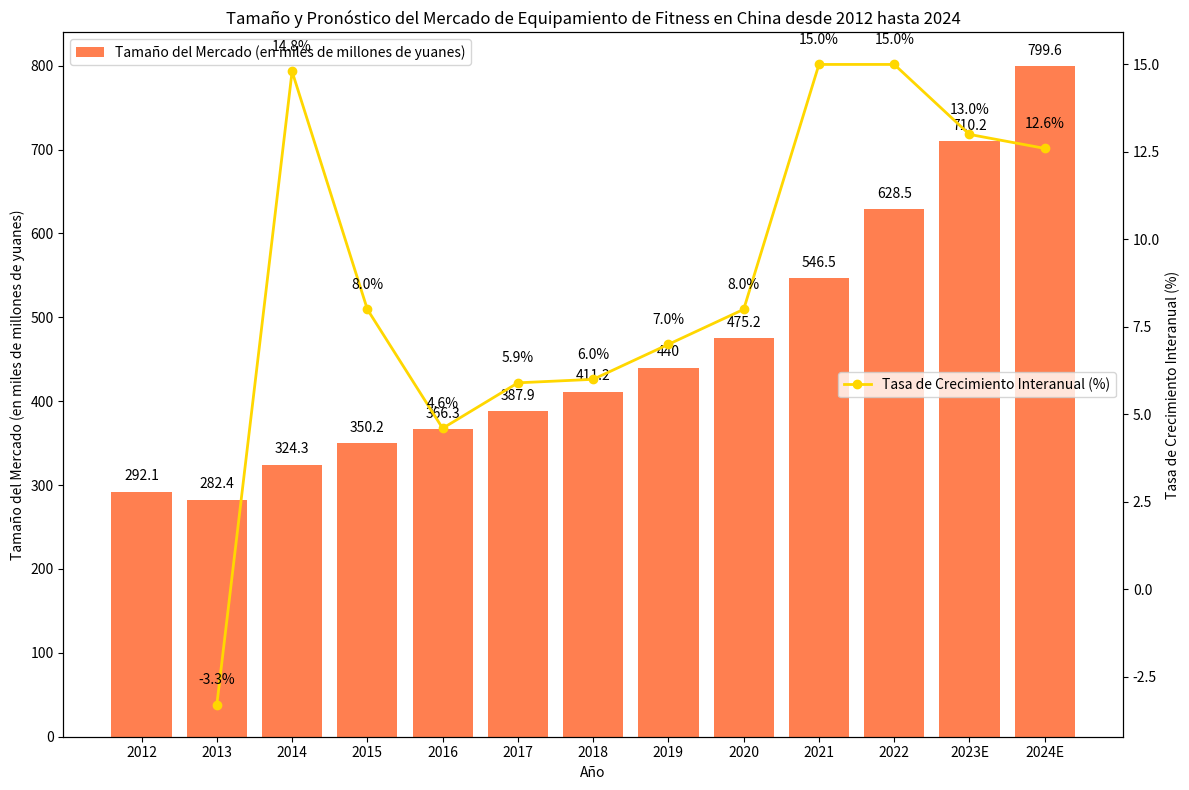

Reproduce this figure in Python.
import matplotlib.pyplot as plt
import numpy as np

# Preparación de datos
años = ["2012", "2013", "2014", "2015", "2016", "2017", "2018", "2019", "2020", "2021", "2022", "2023E", "2024E"]
tamaño_del_mercado = [292.1, 282.4, 324.3, 350.2, 366.3, 387.9, 411.2, 440, 475.2, 546.5, 628.5, 710.2, 799.6]  # Tamaño del mercado (en miles de millones de yuanes)
tasas_de_crecimiento = [-3.3, 14.8, 8.0, 4.6, 5.9, 6.0, 7.0, 8.0, 15.0, 15.0, 13.0, 12.6]  # Tasa de crecimiento interanual (%), tenga en cuenta que no hay tasa de crecimiento en 2012, comenzando desde 2013

x = np.arange(len(años))

fig, ax1 = plt.subplots(figsize=(12, 8))

# Dibujar un gráfico de barras del tamaño del mercado
ax1.bar(x, tamaño_del_mercado, color='coral', label='Tamaño del Mercado (en miles de millones de yuanes)')
ax1.set_ylabel('Tamaño del Mercado (en miles de millones de yuanes)')
ax1.set_xlabel('Año')
ax1.set_xticks(x)
ax1.set_xticklabels(años)
ax1.legend(loc='upper left')

# Crear un eje y secundario y dibujar un gráfico de línea de la tasa de crecimiento interanual
ax2 = ax1.twinx()
ax2.plot(x[1:], tasas_de_crecimiento, marker='o', color='gold', label='Tasa de Crecimiento Interanual (%)', linewidth=2)  # No hay tasa de crecimiento en 2012, comenzar a dibujar desde 2013
ax2.set_ylabel('Tasa de Crecimiento Interanual (%)')
ax2.legend(loc='center right')

# Añadir etiquetas numéricas para el tamaño del mercado
for i, tamaño in enumerate(tamaño_del_mercado):
    ax1.text(i, tamaño + 10, f'{tamaño}', ha='center', va='bottom', color='black')

# Añadir etiquetas numéricas para la tasa de crecimiento interanual (comenzando desde 2013)
for i, tasa in enumerate(tasas_de_crecimiento, start=1):
    ax2.text(i, tasa + 0.5, f'{tasa}%', ha='center', va='bottom', color='black')

ax1.set_title('Tamaño y Pronóstico del Mercado de Equipamiento de Fitness en China desde 2012 hasta 2024')
plt.tight_layout()
plt.show()
